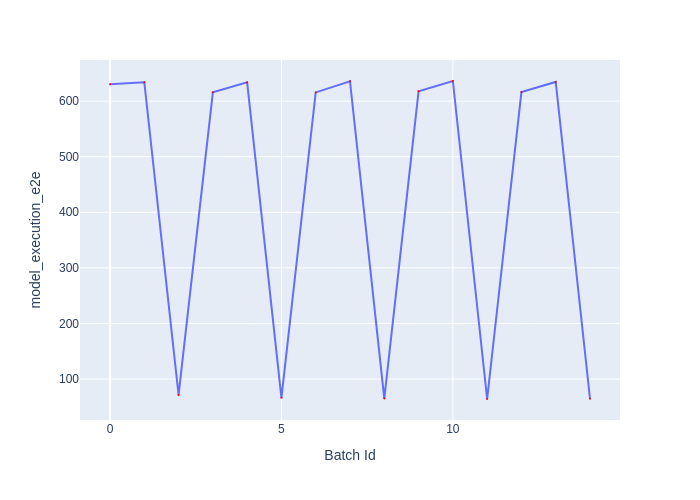

Values plotted in this chart, from the file beside it:
Batch Id, model_execution_e2e
0, 630.4
1, 633.9
2, 71.36
3, 615.8
4, 633.7
5, 66.24
6, 615.7
7, 635.6
8, 64.97
9, 617.7
10, 636.2
11, 64.1
12, 616.3
13, 634.5
14, 64.55
